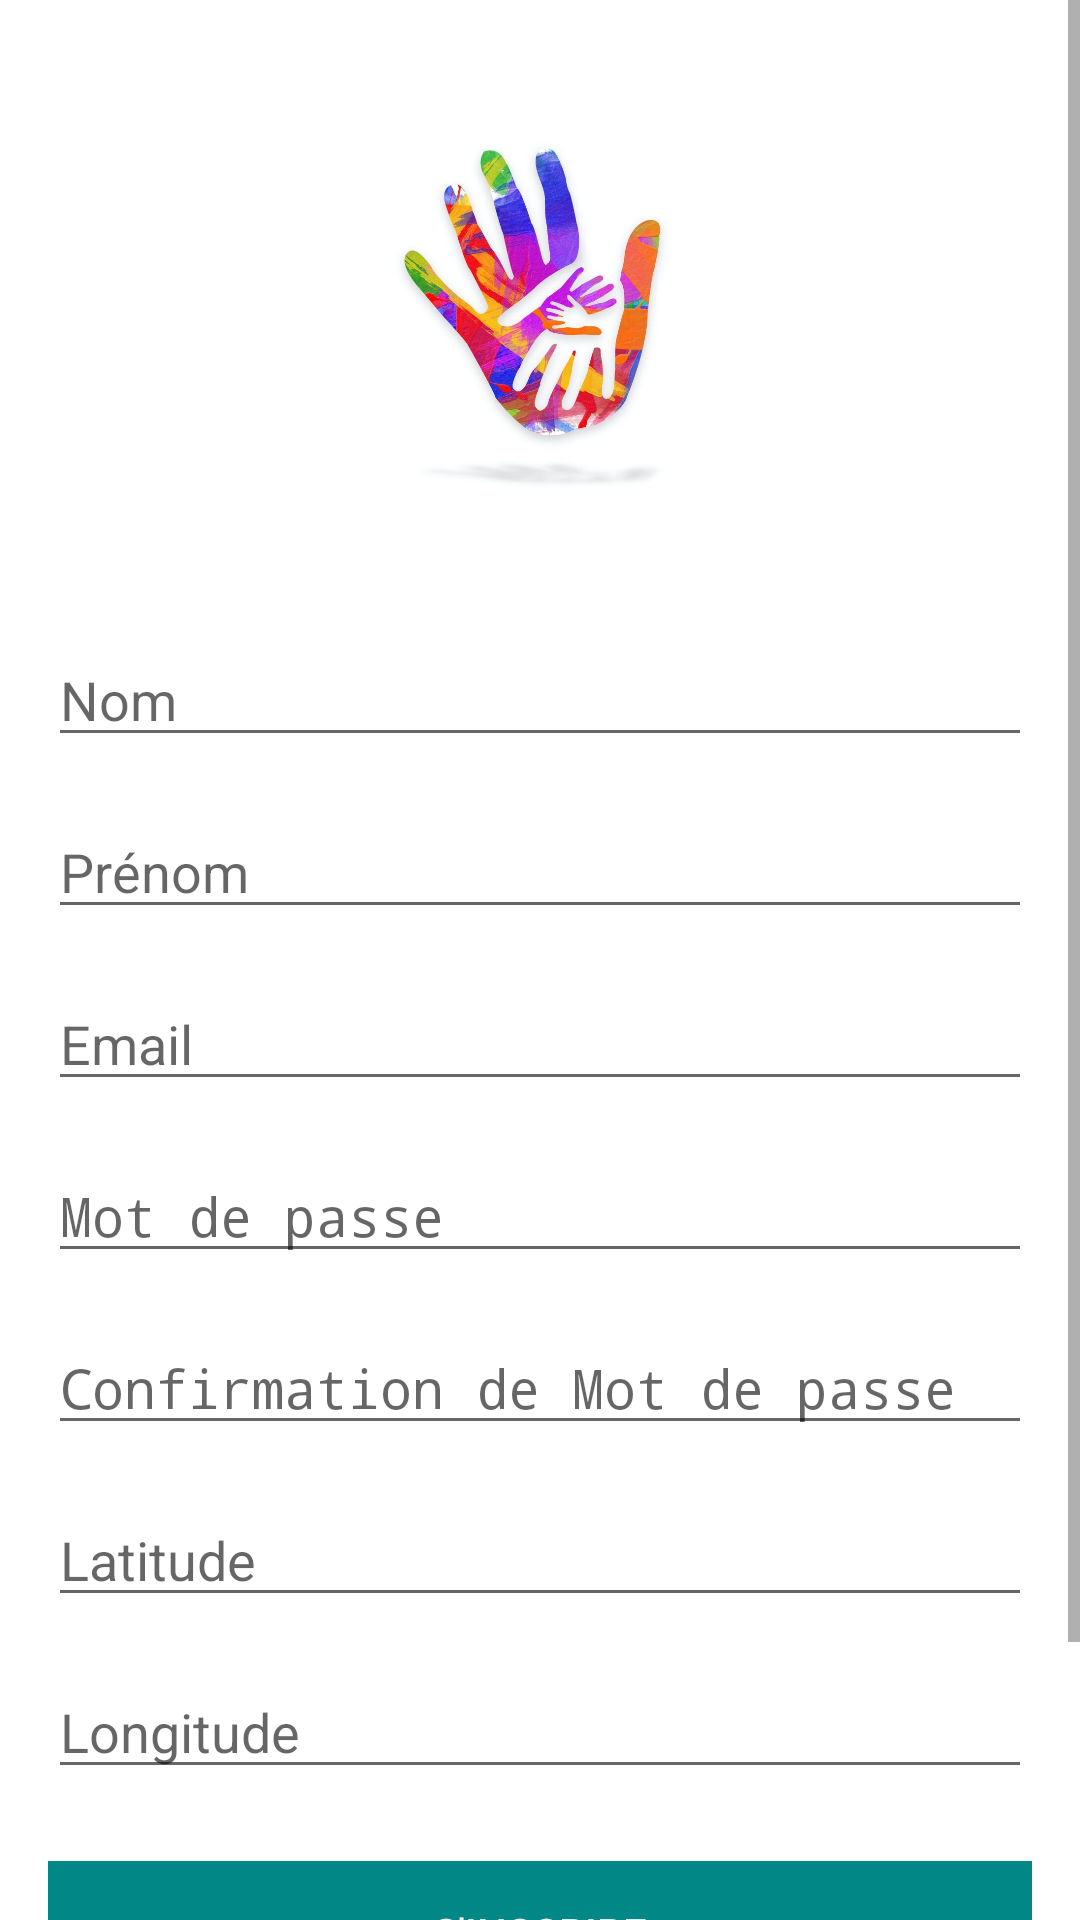

Reconstruct the res/layout file that produces this screen, plus the resources it refers to.
<!-- AndroidManifest.xml: activity theme Theme.Swapsavvy -->
<!-- res/layout/activity_register.xml -->
<?xml version="1.0" encoding="utf-8"?>

<ScrollView xmlns:android="http://schemas.android.com/apk/res/android"
    xmlns:app="http://schemas.android.com/apk/res-auto"
    android:layout_width="match_parent"
    android:layout_height="match_parent"
    android:background="@color/white"
    android:fillViewport="true">

    <androidx.constraintlayout.widget.ConstraintLayout
        android:layout_width="match_parent"
        android:layout_height="wrap_content"
        android:padding="16dp">

        <ImageView
            android:id="@+id/logoImageView"
            android:layout_width="0dp"
            android:layout_height="0dp"
            android:layout_marginBottom="24dp"
            android:contentDescription="@string/logo_description"
            android:src="@drawable/logo"
            app:layout_constraintWidth_default="percent"
            app:layout_constraintWidth_percent="0.4"
            app:layout_constraintHeight_default="percent"
            app:layout_constraintHeight_percent="0.25"
            app:layout_constraintTop_toTopOf="parent"
            app:layout_constraintStart_toStartOf="parent"
            app:layout_constraintEnd_toEndOf="parent" />

        <EditText
            android:id="@+id/nomEditText"
            android:layout_width="0dp"
            android:layout_height="wrap_content"
            android:layout_marginTop="16dp"
            android:hint="@string/nom"
            android:inputType="text"
            app:layout_constraintTop_toBottomOf="@id/logoImageView"
            app:layout_constraintStart_toStartOf="parent"
            app:layout_constraintEnd_toEndOf="parent" />

        <EditText
            android:id="@+id/prenomEditText"
            android:layout_width="0dp"
            android:layout_height="wrap_content"
            android:layout_marginTop="16dp"
            android:hint="@string/prenom"
            android:inputType="text"
            app:layout_constraintTop_toBottomOf="@id/nomEditText"
            app:layout_constraintStart_toStartOf="parent"
            app:layout_constraintEnd_toEndOf="parent" />

        <EditText
            android:id="@+id/emailEditText"
            android:layout_width="0dp"
            android:layout_height="wrap_content"
            android:layout_marginTop="16dp"
            android:hint="@string/email"
            android:inputType="textEmailAddress"
            app:layout_constraintTop_toBottomOf="@id/prenomEditText"
            app:layout_constraintStart_toStartOf="parent"
            app:layout_constraintEnd_toEndOf="parent" />

        <EditText
            android:id="@+id/passwordEditText"
            android:layout_width="0dp"
            android:layout_height="wrap_content"
            android:layout_marginTop="16dp"
            android:hint="@string/mot_de_passe"
            android:inputType="textPassword"
            app:layout_constraintTop_toBottomOf="@id/emailEditText"
            app:layout_constraintStart_toStartOf="parent"
            app:layout_constraintEnd_toEndOf="parent" />

        <EditText
            android:id="@+id/confirmPasswordEditText"
            android:layout_width="0dp"
            android:layout_height="wrap_content"
            android:layout_marginTop="16dp"
            android:hint="@string/confirm_password"
            android:inputType="textPassword"
            app:layout_constraintTop_toBottomOf="@id/passwordEditText"
            app:layout_constraintStart_toStartOf="parent"
            app:layout_constraintEnd_toEndOf="parent" />

        <EditText
            android:id="@+id/latitudeEditText"
            android:layout_width="0dp"
            android:layout_height="wrap_content"
            android:layout_marginTop="16dp"
            android:hint="@string/latitude"
            android:inputType="text"
            app:layout_constraintTop_toBottomOf="@id/confirmPasswordEditText"
            app:layout_constraintStart_toStartOf="parent"
            app:layout_constraintEnd_toEndOf="parent" />

        <EditText
            android:id="@+id/longitudeEditText"
            android:layout_width="0dp"
            android:layout_height="wrap_content"
            android:layout_marginTop="16dp"
            android:hint="@string/longitude"
            android:inputType="text"
            app:layout_constraintTop_toBottomOf="@id/latitudeEditText"
            app:layout_constraintStart_toStartOf="parent"
            app:layout_constraintEnd_toEndOf="parent" />

        <Button
            android:id="@+id/registerButton"
            android:layout_width="0dp"
            android:layout_height="wrap_content"
            android:layout_marginTop="24dp"
            android:text="@string/register"
            android:background="@color/teal_700"
            android:textColor="@color/textColorLight"
            app:layout_constraintTop_toBottomOf="@id/longitudeEditText"
            app:layout_constraintStart_toStartOf="parent"
            app:layout_constraintEnd_toEndOf="parent" />

        <Button
            android:id="@+id/loginButton"
            android:layout_width="0dp"
            android:layout_height="wrap_content"
            android:layout_marginTop="16dp"
            android:text="@string/login"
            android:background="@color/colorPrimaryDark"
            android:textColor="@color/textColorLight"
            app:layout_constraintTop_toBottomOf="@id/registerButton"
            app:layout_constraintStart_toStartOf="parent"
            app:layout_constraintEnd_toEndOf="parent" />

    </androidx.constraintlayout.widget.ConstraintLayout>

</ScrollView>
<!-- resources referenced by this layout -->
<resources>
  <color name="colorPrimaryDark">#3700B3</color>
  <color name="teal_700">#FF018786</color>
  <color name="textColorLight">#FFFFFF</color>
  <color name="white">#FFFFFFFF</color>
  <!-- drawable logo: png bitmap (drawable, 475145 bytes) -->
  <string name="confirm_password">Confirmation de Mot de passe</string>
  <string name="email">Email</string>
  <string name="latitude">Latitude</string>
  <string name="login">Se connecter</string>
  <string name="logo_description">Logo description</string>
  <string name="longitude">Longitude</string>
  <string name="mot_de_passe">Mot de passe</string>
  <string name="nom">Nom</string>
  <string name="prenom">Prénom</string>
  <string name="register">S\'inscrire</string>
  <style name="Theme.Swapsavvy" parent="Theme.AppCompat.Light.DarkActionBar">
          <item name="colorPrimary">@color/colorPrimary</item>
          <item name="colorPrimaryDark">@color/colorPrimaryDark</item>
          <item name="colorAccent">@color/purple_200</item>
      </style>
  <color name="colorPrimary">#6200EE</color>
  <color name="purple_200">#FFBB86FC</color>
</resources>
